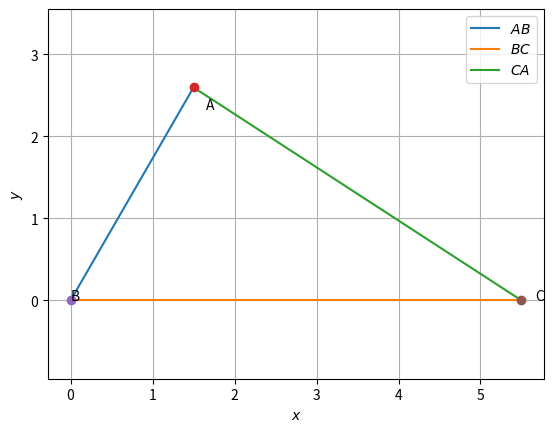

The script that saved this image:
import numpy as np
import matplotlib.pyplot as plt
import math as math


def line_gen(A,B):
  len =10
  dim = A.shape[0]
  x_AB = np.zeros((dim,len))
  lam_1 = np.linspace(0,1,len)
  for i in range(len):
    temp1 = A + lam_1[i]*(B-A)
    x_AB[:,i]= temp1.T
  return x_AB



#Triangle sides
a = 5.5
b = 3
#Coordinates of A
#since the equation of line PQ y = mx => y = sqrt(3)x ie. q = sqrt(3)x
#using distance formula we get x**2 + y**2 = 3**2 i.e. p**2 + q**2 = 3**2
p = 1.5
q = math.sqrt(3)*1.5
print(p,q)
#Triangle vertices
A = np.array([p,q])
B = np.array([0,0])
C = np.array([a,0])


#Generating all lines
x_AB = line_gen(A,B)
x_BC = line_gen(B,C)
x_CA = line_gen(C,A)

#Plotting all lines
plt.plot(x_AB[0,:],x_AB[1,:],label='$AB$')
plt.plot(x_BC[0,:],x_BC[1,:],label='$BC$')
plt.plot(x_CA[0,:],x_CA[1,:],label='$CA$')

plt.plot(A[0], A[1], 'o')
plt.text(A[0] * (1 + 0.1), A[1] * (1 - 0.1) , 'A')
plt.plot(B[0], B[1], 'o')
plt.text(B[0] * (1 - 0.2), B[1] * (1) , 'B')
plt.plot(C[0], C[1], 'o')
plt.text(C[0] * (1 + 0.03), C[1] * (1 - 0.1) , 'C')





plt.xlabel('$x$')
plt.ylabel('$y$')
plt.legend(loc='best')
plt.grid()
plt.axis('equal')
plt.plot()
plt.show()
